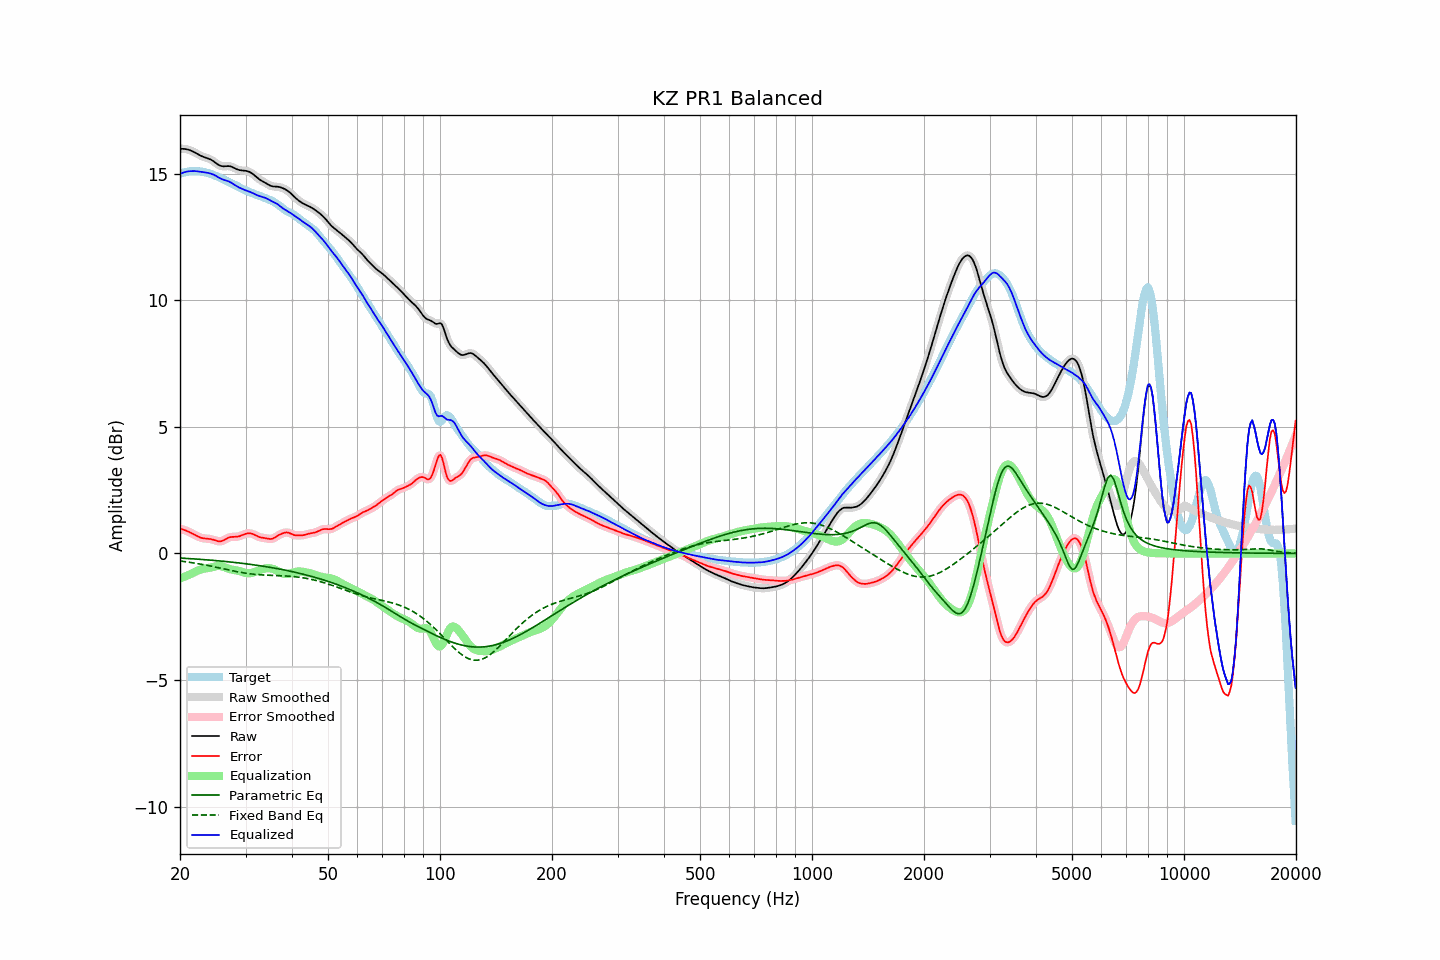

The table this chart was drawn from, first rows:
frequency, raw, error, smoothed, error_smoothed, equalization, parametric_eq, fixed_band_eq, equalized_raw, equalized_smoothed, target
20.00, 15.97, 0.98, 15.97, 0.98, -0.99, -0.18, -0.30, 14.99, 14.99, 14.99
20.20, 15.98, 0.96, 15.98, 0.96, -0.96, -0.19, -0.31, 15.01, 15.01, 15.02
20.40, 15.98, 0.94, 15.98, 0.94, -0.94, -0.19, -0.31, 15.04, 15.04, 15.04
20.61, 15.97, 0.92, 15.97, 0.92, -0.91, -0.19, -0.32, 15.06, 15.06, 15.05
20.81, 15.96, 0.89, 15.96, 0.89, -0.89, -0.20, -0.33, 15.07, 15.07, 15.07
21.02, 15.94, 0.87, 15.95, 0.87, -0.86, -0.20, -0.34, 15.08, 15.08, 15.08
21.23, 15.93, 0.84, 15.92, 0.84, -0.83, -0.20, -0.35, 15.09, 15.09, 15.09
21.44, 15.90, 0.81, 15.90, 0.81, -0.81, -0.21, -0.36, 15.09, 15.09, 15.09
21.66, 15.87, 0.77, 15.87, 0.78, -0.77, -0.21, -0.37, 15.10, 15.10, 15.09
21.87, 15.84, 0.74, 15.84, 0.74, -0.74, -0.22, -0.38, 15.10, 15.10, 15.10
22.09, 15.80, 0.71, 15.80, 0.71, -0.71, -0.22, -0.39, 15.09, 15.09, 15.09
22.31, 15.77, 0.68, 15.77, 0.68, -0.68, -0.23, -0.40, 15.09, 15.09, 15.09
22.54, 15.73, 0.65, 15.73, 0.65, -0.65, -0.23, -0.41, 15.08, 15.08, 15.09
22.76, 15.70, 0.62, 15.70, 0.62, -0.63, -0.23, -0.42, 15.07, 15.07, 15.08
22.99, 15.67, 0.61, 15.67, 0.61, -0.61, -0.24, -0.44, 15.06, 15.06, 15.07
23.22, 15.65, 0.59, 15.65, 0.59, -0.60, -0.24, -0.45, 15.05, 15.05, 15.06
23.45, 15.63, 0.59, 15.63, 0.59, -0.59, -0.25, -0.46, 15.04, 15.04, 15.04
23.69, 15.61, 0.58, 15.61, 0.58, -0.58, -0.25, -0.47, 15.03, 15.03, 15.03
23.92, 15.59, 0.58, 15.58, 0.58, -0.57, -0.26, -0.48, 15.02, 15.02, 15.01
24.16, 15.56, 0.57, 15.56, 0.57, -0.56, -0.26, -0.50, 15.00, 15.00, 14.99
24.40, 15.52, 0.55, 15.52, 0.55, -0.54, -0.27, -0.51, 14.98, 14.98, 14.97
24.65, 15.48, 0.54, 15.48, 0.54, -0.53, -0.28, -0.52, 14.95, 14.95, 14.94
24.89, 15.43, 0.51, 15.43, 0.51, -0.51, -0.28, -0.54, 14.92, 14.92, 14.92
25.14, 15.38, 0.49, 15.38, 0.49, -0.50, -0.29, -0.55, 14.88, 14.88, 14.89
25.39, 15.34, 0.48, 15.34, 0.48, -0.50, -0.29, -0.56, 14.84, 14.85, 14.86
25.65, 15.31, 0.48, 15.31, 0.48, -0.50, -0.30, -0.58, 14.81, 14.81, 14.83
25.91, 15.29, 0.49, 15.29, 0.49, -0.51, -0.30, -0.59, 14.78, 14.78, 14.80
26.16, 15.28, 0.51, 15.29, 0.52, -0.53, -0.31, -0.61, 14.76, 14.76, 14.77
26.43, 15.29, 0.55, 15.29, 0.55, -0.55, -0.32, -0.62, 14.74, 14.74, 14.74
26.69, 15.29, 0.59, 15.29, 0.59, -0.57, -0.32, -0.63, 14.72, 14.72, 14.71
26.96, 15.29, 0.62, 15.29, 0.62, -0.60, -0.33, -0.65, 14.70, 14.69, 14.68
27.23, 15.29, 0.64, 15.29, 0.64, -0.62, -0.34, -0.66, 14.67, 14.67, 14.65
27.50, 15.27, 0.65, 15.27, 0.65, -0.64, -0.34, -0.67, 14.63, 14.63, 14.62
27.77, 15.24, 0.65, 15.24, 0.65, -0.65, -0.35, -0.69, 14.59, 14.59, 14.59
28.05, 15.21, 0.65, 15.21, 0.65, -0.66, -0.36, -0.70, 14.55, 14.55, 14.56
28.33, 15.18, 0.66, 15.18, 0.66, -0.67, -0.36, -0.71, 14.51, 14.51, 14.53
28.62, 15.15, 0.66, 15.16, 0.66, -0.68, -0.37, -0.73, 14.47, 14.47, 14.49
28.90, 15.14, 0.68, 15.14, 0.68, -0.70, -0.38, -0.74, 14.44, 14.44, 14.45
29.19, 15.12, 0.71, 15.13, 0.71, -0.71, -0.38, -0.75, 14.41, 14.41, 14.42
29.48, 15.12, 0.73, 15.12, 0.73, -0.73, -0.39, -0.76, 14.38, 14.38, 14.38
29.78, 15.11, 0.76, 15.11, 0.76, -0.75, -0.40, -0.77, 14.36, 14.36, 14.35
30.08, 15.10, 0.78, 15.11, 0.78, -0.77, -0.41, -0.78, 14.33, 14.33, 14.33
30.38, 15.09, 0.79, 15.09, 0.79, -0.78, -0.42, -0.79, 14.31, 14.31, 14.30
30.68, 15.07, 0.80, 15.07, 0.80, -0.78, -0.42, -0.80, 14.29, 14.29, 14.27
30.99, 15.04, 0.79, 15.04, 0.79, -0.78, -0.43, -0.81, 14.26, 14.26, 14.25
31.30, 15.00, 0.77, 15.00, 0.77, -0.76, -0.44, -0.81, 14.23, 14.23, 14.22
31.61, 14.95, 0.75, 14.95, 0.75, -0.74, -0.45, -0.82, 14.21, 14.20, 14.20
31.93, 14.89, 0.72, 14.89, 0.72, -0.72, -0.46, -0.83, 14.17, 14.17, 14.18
32.24, 14.84, 0.69, 14.84, 0.69, -0.69, -0.47, -0.83, 14.15, 14.15, 14.15
32.57, 14.79, 0.66, 14.79, 0.66, -0.67, -0.48, -0.84, 14.12, 14.12, 14.13
32.89, 14.74, 0.64, 14.74, 0.64, -0.65, -0.49, -0.84, 14.10, 14.10, 14.11
33.22, 14.71, 0.62, 14.71, 0.62, -0.62, -0.50, -0.85, 14.08, 14.08, 14.08
33.55, 14.67, 0.61, 14.67, 0.61, -0.61, -0.51, -0.85, 14.06, 14.06, 14.06
33.89, 14.63, 0.60, 14.63, 0.60, -0.59, -0.52, -0.85, 14.04, 14.04, 14.03
34.23, 14.60, 0.59, 14.60, 0.59, -0.58, -0.53, -0.86, 14.01, 14.01, 14.00
34.57, 14.56, 0.58, 14.56, 0.58, -0.58, -0.54, -0.86, 13.98, 13.98, 13.98
34.92, 14.53, 0.57, 14.53, 0.57, -0.58, -0.55, -0.86, 13.94, 13.94, 13.96
35.27, 14.50, 0.58, 14.50, 0.58, -0.60, -0.56, -0.87, 13.91, 13.91, 13.93
35.62, 14.49, 0.60, 14.49, 0.60, -0.61, -0.57, -0.87, 13.88, 13.88, 13.89
35.97, 14.49, 0.63, 14.49, 0.63, -0.64, -0.58, -0.87, 13.85, 13.85, 13.86
... 635 more rows
